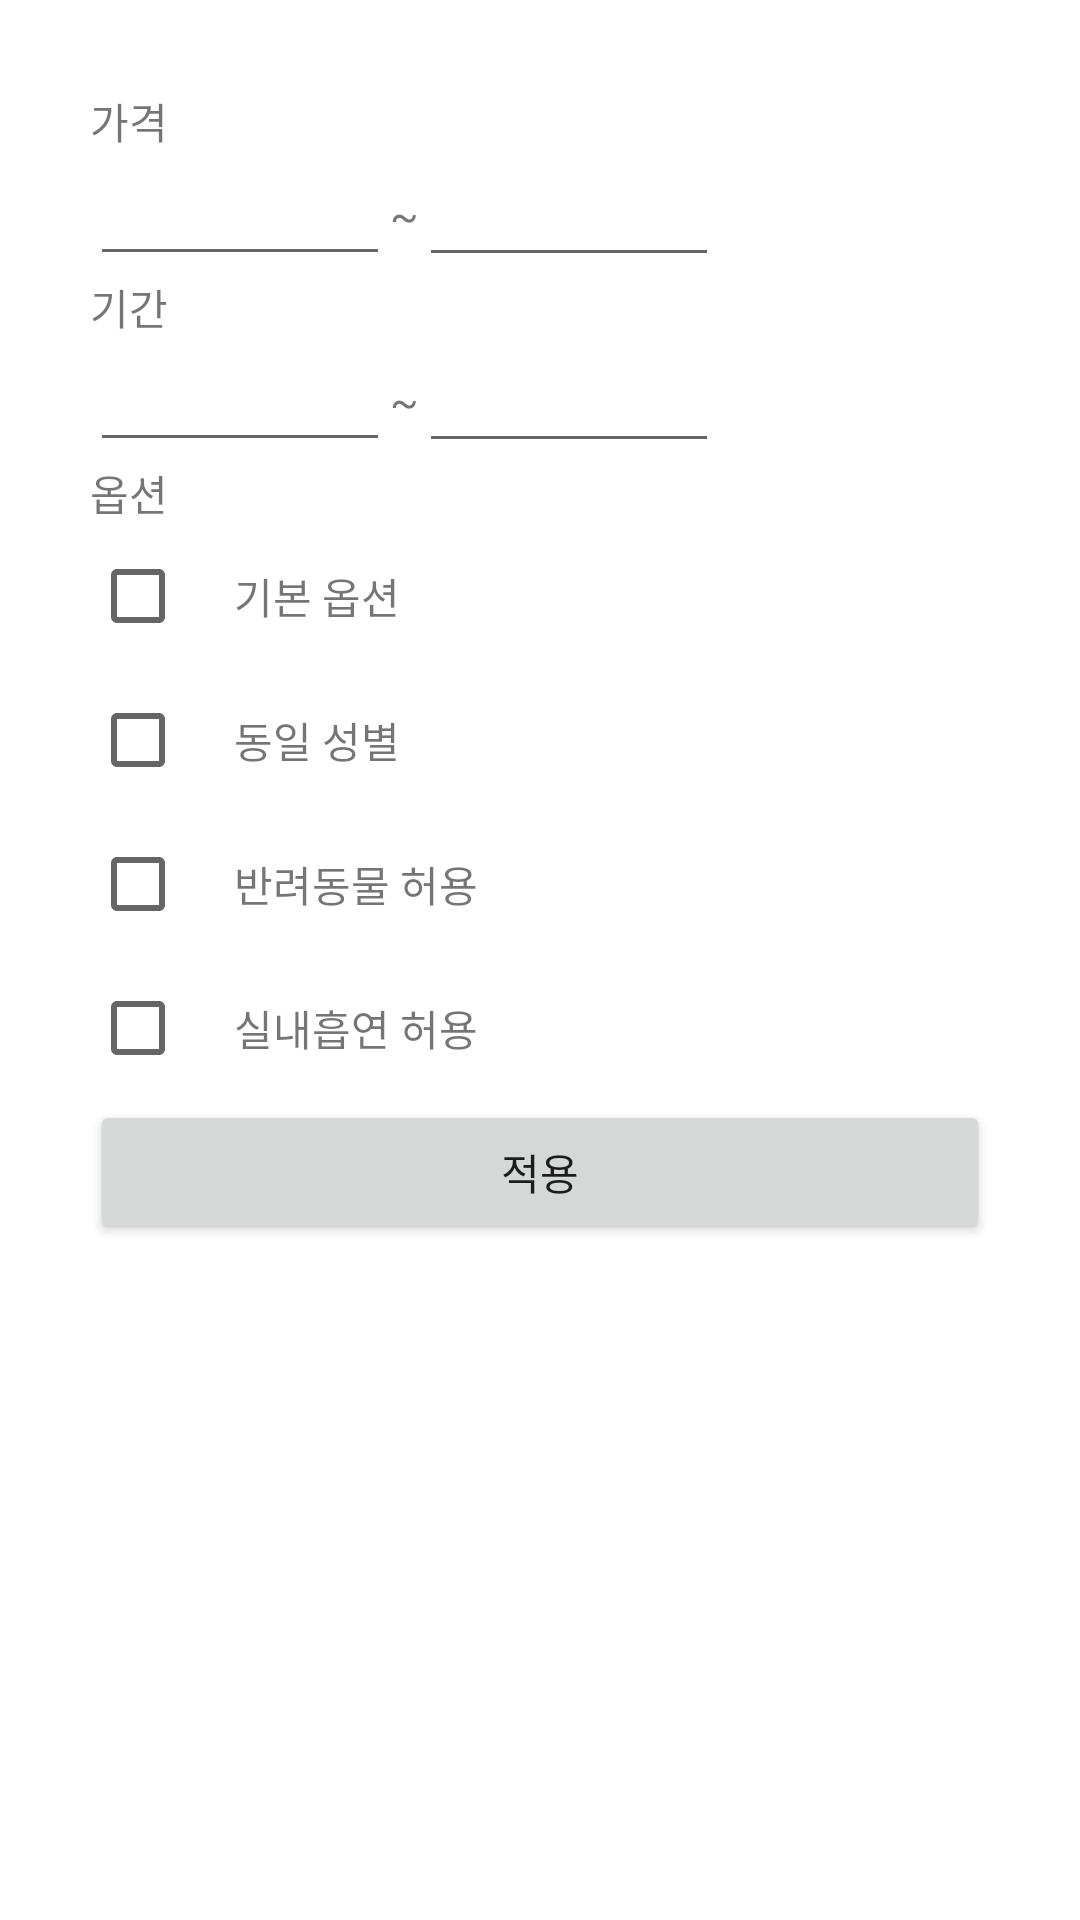

Layout XML and referenced resources for this Android screen:
<!-- AndroidManifest.xml: application theme noActionBarStyle -->
<!-- res/layout/activity_filter_pop_up.xml -->
<?xml version="1.0" encoding="utf-8"?>
<layout xmlns:android="http://schemas.android.com/apk/res/android"
    xmlns:app="http://schemas.android.com/apk/res-auto"
    xmlns:tools="http://schemas.android.com/tools">

    <data>

        <variable
            name="handler"
            type="com.swsnack.catchhouse.view.activitity.FilterPopUpActivity" />
    </data>

    <android.support.constraint.ConstraintLayout
        android:layout_width="wrap_content"
        android:layout_height="match_parent"
        android:orientation="vertical"
        android:padding="30dp"
        tools:context=".view.activitity.FilterPopUpActivity">

        <TextView
            android:id="@+id/tv_filter_price"
            android:layout_width="wrap_content"
            android:layout_height="wrap_content"
            android:text="@string/tv_filter_price"
            app:layout_constraintLeft_toLeftOf="parent"
            app:layout_constraintTop_toTopOf="parent" />

        <EditText
            android:id="@+id/et_filter_price_from"
            android:layout_width="100dp"
            android:layout_height="wrap_content"
            app:layout_constraintStart_toStartOf="parent"
            app:layout_constraintTop_toBottomOf="@+id/tv_filter_price" />

        <TextView
            android:id="@+id/tv_filter_price_between"
            android:layout_width="wrap_content"
            android:layout_height="wrap_content"
            android:text="@string/tv_filter_between"
            app:layout_constraintBottom_toBottomOf="@+id/et_filter_price_from"
            app:layout_constraintLeft_toRightOf="@+id/et_filter_price_from"
            app:layout_constraintTop_toTopOf="@+id/et_filter_price_from" />

        <EditText
            android:id="@+id/et_filter_price_to"
            android:layout_width="100dp"
            android:layout_height="wrap_content"
            app:layout_constraintBottom_toBottomOf="@+id/tv_filter_price_between"
            app:layout_constraintLeft_toRightOf="@+id/tv_filter_price_between"
            app:layout_constraintTop_toTopOf="@+id/tv_filter_price_between" />

        <TextView
            android:id="@+id/tv_filter_date"
            android:layout_width="wrap_content"
            android:layout_height="wrap_content"
            android:text="@string/tv_filter_date"
            app:layout_constraintStart_toStartOf="parent"
            app:layout_constraintTop_toBottomOf="@+id/et_filter_price_from" />


        <EditText
            android:id="@+id/et_filter_date_from"
            android:layout_width="100dp"
            android:layout_height="wrap_content"
            app:layout_constraintStart_toStartOf="parent"
            app:layout_constraintTop_toBottomOf="@id/tv_filter_date" />

        <TextView
            android:id="@+id/tv_filter_date_between"
            android:layout_width="wrap_content"
            android:layout_height="wrap_content"
            android:text="@string/tv_filter_between"
            app:layout_constraintBottom_toBottomOf="@+id/et_filter_date_from"
            app:layout_constraintLeft_toRightOf="@id/et_filter_date_from"
            app:layout_constraintTop_toTopOf="@+id/et_filter_date_from" />


        <EditText
            android:id="@+id/et_filter_date_to"
            android:layout_width="100dp"
            android:layout_height="wrap_content"
            app:layout_constraintBottom_toBottomOf="@+id/tv_filter_date_between"
            app:layout_constraintLeft_toRightOf="@id/tv_filter_date_between"
            app:layout_constraintTop_toTopOf="@+id/tv_filter_date_between" />


        <TextView
            android:id="@+id/tv_filter_option"
            android:layout_width="wrap_content"
            android:layout_height="wrap_content"
            android:text="@string/tv_filter_option"
            app:layout_constraintStart_toStartOf="parent"
            app:layout_constraintTop_toBottomOf="@+id/et_filter_date_from" />

        <CheckBox
            android:id="@+id/cb_filter_standard"
            android:layout_width="wrap_content"
            android:layout_height="wrap_content"
            app:layout_constraintStart_toStartOf="parent"
            app:layout_constraintTop_toBottomOf="@+id/tv_filter_option" />

        <TextView
            android:layout_width="wrap_content"
            android:layout_height="wrap_content"
            android:text="@string/tv_filter_option_standard"
            app:layout_constraintBottom_toBottomOf="@+id/cb_filter_standard"
            app:layout_constraintLeft_toRightOf="@id/cb_filter_standard"
            app:layout_constraintTop_toTopOf="@+id/cb_filter_standard" />


        <CheckBox
            android:id="@+id/cb_filter_gender"
            android:layout_width="wrap_content"
            android:layout_height="wrap_content"
            app:layout_constraintStart_toStartOf="parent"
            app:layout_constraintTop_toBottomOf="@+id/cb_filter_standard" />

        <TextView
            android:layout_width="wrap_content"
            android:layout_height="wrap_content"
            android:text="@string/tv_filter_option_gender"
            app:layout_constraintBottom_toBottomOf="@+id/cb_filter_gender"
            app:layout_constraintLeft_toRightOf="@id/cb_filter_gender"
            app:layout_constraintTop_toTopOf="@+id/cb_filter_gender" />


        <CheckBox
            android:id="@+id/cb_filter_pet"
            android:layout_width="wrap_content"
            android:layout_height="wrap_content"
            app:layout_constraintTop_toBottomOf="@id/cb_filter_gender" />

        <TextView
            android:layout_width="wrap_content"
            android:layout_height="wrap_content"
            android:text="@string/tv_filter_option_pet"
            app:layout_constraintBottom_toBottomOf="@+id/cb_filter_pet"
            app:layout_constraintLeft_toRightOf="@id/cb_filter_pet"
            app:layout_constraintTop_toTopOf="@+id/cb_filter_pet" />

        <CheckBox
            android:id="@+id/cb_filter_smoking"
            android:layout_width="wrap_content"
            android:layout_height="wrap_content"
            app:layout_constraintTop_toBottomOf="@id/cb_filter_pet" />

        <TextView
            android:id="@+id/textView2"
            android:layout_width="wrap_content"
            android:layout_height="wrap_content"
            android:text="@string/tv_filter_option_smoking"
            app:layout_constraintBottom_toBottomOf="@+id/cb_filter_smoking"
            app:layout_constraintLeft_toRightOf="@id/cb_filter_smoking"
            app:layout_constraintTop_toTopOf="@+id/cb_filter_smoking" />

        <Button
            android:id="@+id/bt_filter_apply"
            android:layout_width="0dp"
            android:layout_height="wrap_content"
            android:text="@string/bt_filter_apply"
            app:layout_constraintEnd_toEndOf="parent"
            app:layout_constraintStart_toStartOf="parent"
            app:layout_constraintTop_toBottomOf="@+id/cb_filter_smoking" />
    </android.support.constraint.ConstraintLayout>

</layout>
<!-- resources referenced by this layout -->
<resources>
  <string name="bt_filter_apply">적용</string>
  <string name="tv_filter_between">~</string>
  <string name="tv_filter_date">기간</string>
  <string name="tv_filter_option">옵션</string>
  <string name="tv_filter_option_gender">동일 성별</string>
  <string name="tv_filter_option_pet">반려동물 허용</string>
  <string name="tv_filter_option_smoking">실내흡연 허용</string>
  <string name="tv_filter_option_standard">기본 옵션</string>
  <string name="tv_filter_price">가격</string>
  <style name="noActionBarStyle" parent="Theme.MaterialComponents.Light.NoActionBar">
          <item name="colorPrimary">@color/colorPrimary</item>
          <item name="android:windowLightStatusBar" tools:targetApi="23">true</item>
          <item name="android:statusBarColor">@android:color/white</item>
          <item name="colorPrimaryDark">@color/colorDefaultGray</item>
          <item name="colorAccent">@color/colorPrimary</item>
          <item name="colorOnSecondary">@color/colorOnSecondary</item>
          <item name="windowNoTitle">true</item>
          <item name="windowActionBar">false</item>
      </style>
  <color name="colorPrimary">#e3784e</color>
  <color name="colorDefaultGray">#e7e7e7</color>
  <color name="colorOnSecondary">#7199c6</color>
</resources>
